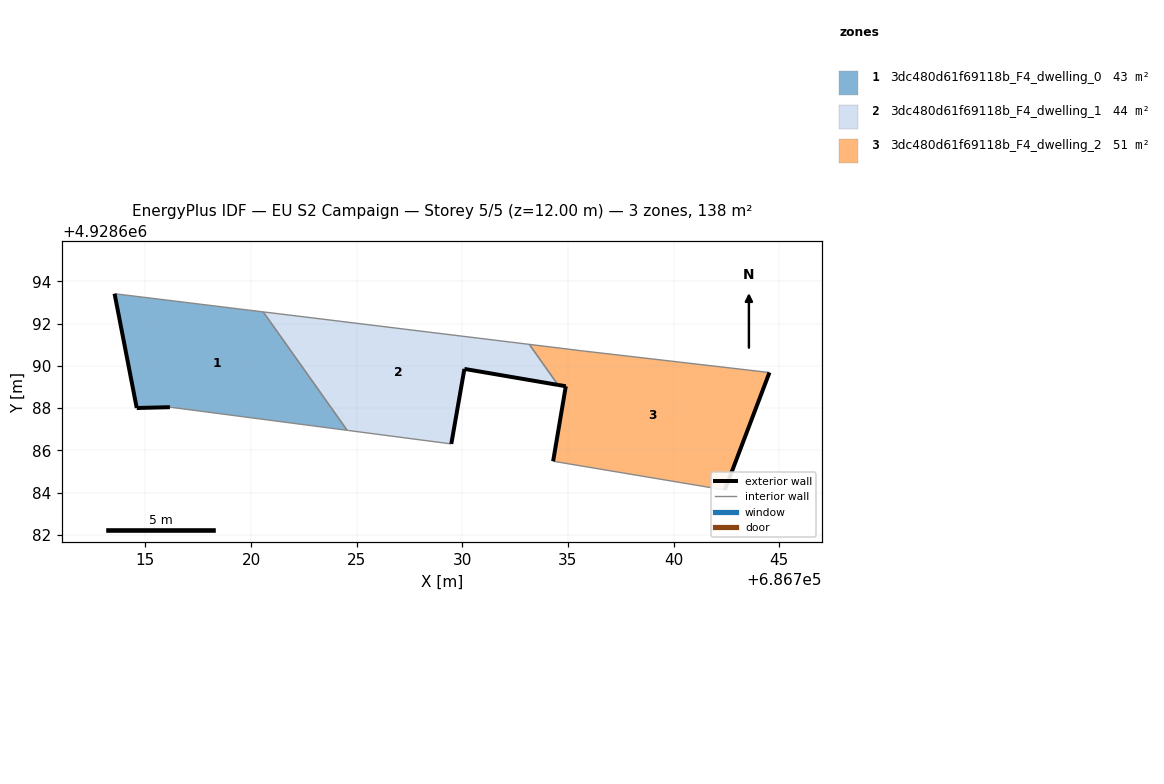
=== STOREY PLAN SPEC (per zone: floor XY polygon, exterior-wall plan segments, windows/doors) ===
zone 1: 3dc480d61f69118b_F4_dwelling_0  (43.4 m²)
  floor: (686724.55, 4928686.95) (686720.58, 4928692.55) (686720.51, 4928692.56) (686713.54, 4928693.41) (686714.59, 4928688.00) (686716.16, 4928688.04)
  exterior wall: (686716.16, 4928688.04) – (686714.59, 4928688.00)  [1.6 m]
  exterior wall: (686714.59, 4928688.00) – (686713.54, 4928693.41)  [5.5 m]
  interior walls: 4
zone 2: 3dc480d61f69118b_F4_dwelling_1  (43.7 m²)
  floor: (686734.53, 4928689.10) (686733.17, 4928691.01) (686720.64, 4928692.54) (686720.58, 4928692.55) (686724.55, 4928686.95) (686724.62, 4928686.94) (686729.48, 4928686.30) (686730.10, 4928689.85)
  exterior wall: (686734.53, 4928689.10) – (686730.10, 4928689.85)  [4.5 m]
  exterior wall: (686730.10, 4928689.85) – (686729.48, 4928686.30)  [3.6 m]
  interior walls: 6
zone 3: 3dc480d61f69118b_F4_dwelling_2  (51.3 m²)
  floor: (686742.43, 4928684.12) (686744.54, 4928689.68) (686735.64, 4928690.71) (686733.17, 4928691.01) (686734.53, 4928689.10) (686734.90, 4928689.03) (686734.30, 4928685.48)
  exterior wall: (686744.54, 4928689.68) – (686742.43, 4928684.12)  [5.9 m]
  exterior wall: (686734.30, 4928685.48) – (686734.90, 4928689.03)  [3.6 m]
  exterior wall: (686734.90, 4928689.03) – (686734.53, 4928689.10)  [0.4 m]
  interior walls: 4

=== DERIVED (storey summary) ===
Building: EU S2 Campaign
Storey: 5 of 5  (floor level z = 12.00 m)
Storey gross floor area: 138.4 m²
Zones on this storey: 3
  - 3dc480d61f69118b_F4_dwelling_0: floor 43.4 m²; exterior wall 7.1 m (21.2 m²); WWR 0.0%
  - 3dc480d61f69118b_F4_dwelling_1: floor 43.7 m²; exterior wall 8.1 m (24.3 m²); WWR 0.0%
  - 3dc480d61f69118b_F4_dwelling_2: floor 51.3 m²; exterior wall 9.9 m (29.8 m²); WWR 0.0%
Zone adjacency (shared interzone walls):
  - 3dc480d61f69118b_F4_dwelling_0 ↔ 3dc480d61f69118b_F4_dwelling_1
  - 3dc480d61f69118b_F4_dwelling_1 ↔ 3dc480d61f69118b_F4_dwelling_2